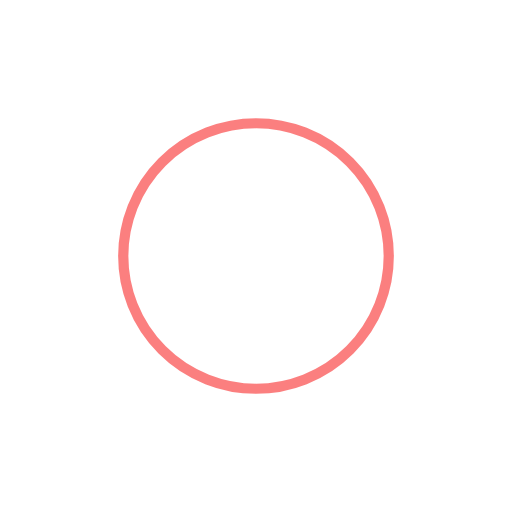
t = 0.00 s
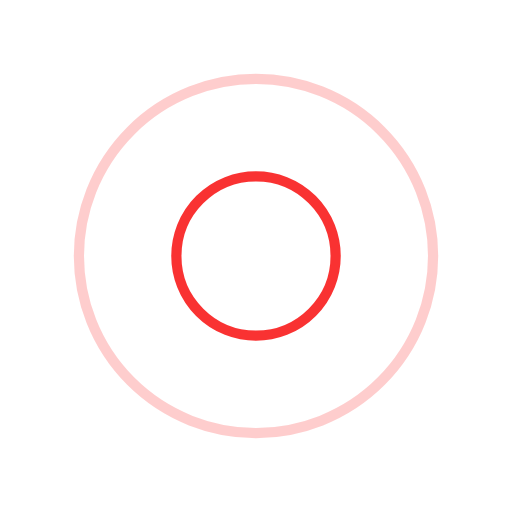
t = 0.25 s
t = 0.50 s: frame unchanged from t = 0.00 s, image omitted
t = 0.75 s: frame unchanged from t = 0.25 s, image omitted

The animated SVG that drew these frames (rendered in a browser with its animation timeline set to each time). Animation: 4 SMIL elements (animate=4); one cycle of 1.00 s, repeats indefinitely.

<svg xmlns="http://www.w3.org/2000/svg" viewBox="0 0 100 100" preserveAspectRatio="xMidYMid" width="200" height="200" style="shape-rendering: auto; display: block; background: transparent;" xmlns:xlink="http://www.w3.org/1999/xlink"><g><circle stroke-width="2" stroke="#f80000" fill="none" r="0" cy="50" cx="50">
  <animate begin="0s" calcMode="spline" keySplines="0 0.2 0.8 1" keyTimes="0;1" values="0;40" dur="1s" repeatCount="indefinite" attributeName="r"></animate>
  <animate begin="0s" calcMode="spline" keySplines="0.2 0 0.8 1" keyTimes="0;1" values="1;0" dur="1s" repeatCount="indefinite" attributeName="opacity"></animate>
</circle><circle stroke-width="2" stroke="#f80000" fill="none" r="0" cy="50" cx="50">
  <animate begin="-0.5s" calcMode="spline" keySplines="0 0.2 0.8 1" keyTimes="0;1" values="0;40" dur="1s" repeatCount="indefinite" attributeName="r"></animate>
  <animate begin="-0.5s" calcMode="spline" keySplines="0.2 0 0.8 1" keyTimes="0;1" values="1;0" dur="1s" repeatCount="indefinite" attributeName="opacity"></animate>
</circle><g></g></g><!-- [ldio] generated by https://loading.io --></svg>
